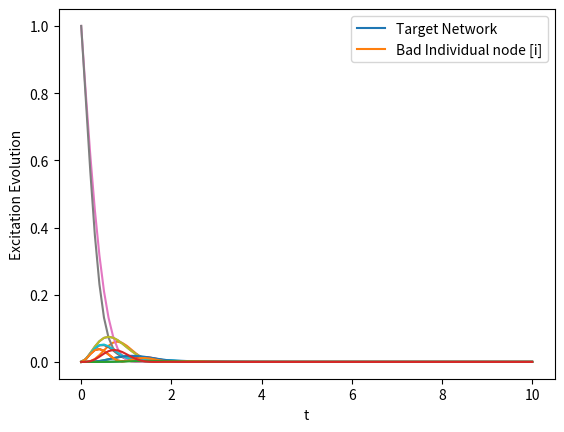
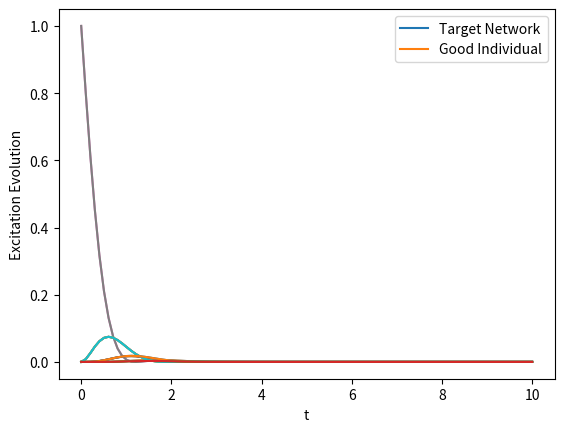

Recreate these plots in Python, in order.
# Simulating the evolution of a Watts-Strogatz network
# A Watts-Strogatz networrk creates a ring over n nodes, then each node is joined to its
# k nearest neighbours (or k-1 if k is odd)
# watts_strogatz_graph( n = number of nodes , k = number of nearest neighbours , p = probability of edge reqiring ,  seed = indicator of Random Number Generation state)



import matplotlib.pyplot as plt
import networkx as nx
import numpy as np
from scipy.linalg import expm
from scipy.linalg import sqrtm



#kronecker product code for more than 2 inputs
def kron(*matrices):
    result = np.array([[1]])
    for matrix in matrices:
        result = np.kron(result, matrix)
    return result



#Defining the necessary parameters for the code

# number of nodes
n = 7
# each node is joined with its m nearest neighbours in a ring topology
m = 2
# probability of edge rewiring
p = 0.01
# node that contains the single excitation
# *note: this starts at 0 so k = 2 is the 3rd node*
k = 3
# node that contains the sink
s = 4


##########################################
#Building the network
# Building a Watts-Strogatz network
def G(n , m , p):
    return nx.watts_strogatz_graph(n , m , p , seed = None)
# We want to consider 2 different sinks separately
# so we want to change the variable name to network
network = G(n , m , p)
network1 = G(n , 2 , 0.05)
network2 = G(n , 4 , 0.02)
network3 = G(n , 3 , 0.04)
#drawing the network
#nx.draw(network , with_labels = True)



##########################################
# Adjacency Matrix
# Building the adjacency matrix of the network
A = nx.to_numpy_array(network).astype("complex")
B = nx.to_numpy_array(network).astype("complex")
#unrelated to QZE work
#comparing the fidelity between two different unlike networks
network1_adjmatrix = nx.to_numpy_array(network1).astype("complex")
network2_adjmatrix = nx.to_numpy_array(network2).astype("complex")
network3_adjmatrix = nx.to_numpy_array(network3).astype("complex")


# we add the command .astype("complex") to specify that our array is to be converted to complex numbers
# this is because nx.to_numpy_array outputs a numpy array with only real entries
# therefore, we must specify that we want to start dealing with complex numbers if we want to include a sink

##########################################
# Adding the Sink
# We add -1j to the diagonal element for our node containing the sink



for s in range(n):
    network1_adjmatrix[s,s]-=1j
    network2_adjmatrix[s,s]-=1j
    network3_adjmatrix[s,s]-=1j





# A[s,s]-=15j
# B[s,s]-=1j

#adding a sink to the adjacency matrices of the like and unlike networks
network1_adjmatrix[s,s]-=1j
network2_adjmatrix[s,s]-=1j
network3_adjmatrix[s,s]-=1j

fidelity_adjmatrix_12 = (np.trace(sqrtm(sqrtm(network2_adjmatrix , 1/2) @ network1_adjmatrix @  sqrtm(network2_adjmatrix , 1/2), 1/2)))**2
fidelity_adjmatrix_13 = (np.trace(sqrtm(sqrtm(network3_adjmatrix , 1/2) @ network1_adjmatrix @  sqrtm(network3_adjmatrix , 1/2), 1/2)))**2



# Initial state of my n node network, where the single excitation exists in the k^th node
rho0 = np.zeros((n,1))
rho0[k] = 1
state = kron(rho0 , np.conjugate(rho0.T))



##########################################
# Evolution
# We observe how this changes as a function of time
# thus, we choose a time-evolution operator U = exp(-iHt) for H = A
def UA(t):
    return expm(complex(0 , -1) * A * t)
def UB(t):
    return expm(complex(0 , -1) * B * t)
def U_network1(t):
    return expm(complex(0 , -1) *network1_adjmatrix *t)
def U_network2(t):
    return expm(complex(0 , -1) *network2_adjmatrix *t)
def U_network3(t):
    return expm(complex(0 , -1) *network3_adjmatrix *t)
# Defining the evolution of the state
def rho1A(t):
    return UA(t) @ state @ np.conjugate(UA(t).T)
def rho1B(t):
    return UB(t) @ state @ np.conjugate(UB(t).T)
def rho_network1(t):
    return U_network1(t) @ state @ np.conjugate(U_network1(t).T)
def rho_network2(t):
    return U_network2(t) @ state @ np.conjugate(U_network2(t).T)
def rho_network3(t):
    return U_network3(t) @ state @ np.conjugate(U_network3(t).T)



##########################################
## Plotting
# Now we make a plot of the evolution of the diagonal elements of rho1
ts = np.linspace(0, 10, 100)

# excitation_evolution1 = [rho1A(t)[14,14] for t in ts]
# excitation_evolution2 = [rho1B(t)[14,14] for t in ts]
# excitation_evolution3 = [rho1A(t)[3,3] for t in ts]
# excitation_evolution4 = [rho1B(t)[3,3] for t in ts]

# excitation_evolution_network1 = [rho_network1(t)[1,1] for t in ts]
# excitation_evolution_network2 = [rho_network2(t)[1,1] for t in ts]
# excitation_evolution_network3 = [rho_network3(t)[1,1] for t in ts]

excitation_evolution_network1 = [[rho_network1(t)[i,i] for t in ts] for i in range(n)]
excitation_evolution_network2 = [[rho_network2(t)[i,i] for t in ts] for i in range(n)]
excitation_evolution_network3 = [[rho_network3(t)[i,i] for t in ts] for i in range(n)]


# figure , ax1 = plt.subplots(1 , 1)
# ax1.set_xlabel("t")
# ax1.set_ylabel("Excitation Evolution")
# ax1.plot(ts , excitation_evolution1)
# ax1.plot(ts , excitation_evolution2)
# ax1.plot(ts , excitation_evolution3)
# ax1.plot(ts , excitation_evolution4)
# plt.legend(["Strong Sink - Excitation Node","Weak Sink - Excitation Node","Strong Sink - Sink Node","Weak Sink - Sink Node"])
# plt.show()


figure , ax2 = plt.subplots(1 , 1)
ax2.set_xlabel("t")
ax2.set_ylabel("Excitation Evolution")
for i in range(n):
    ax2.plot(ts , excitation_evolution_network1[i])
    ax2.plot(ts , excitation_evolution_network2[i])
plt.legend(["Target Network" , "Bad Individual node [i]"])
plt.show()


figure , ax3 = plt.subplots(1 , 1)
ax3.set_xlabel("t")
ax3.set_ylabel("Excitation Evolution")
for i in range(n):
    ax3.plot(ts , excitation_evolution_network1[i])
    ax3.plot(ts , excitation_evolution_network3[i])
plt.legend(["Target Network" , "Good Individual"])
plt.show()
